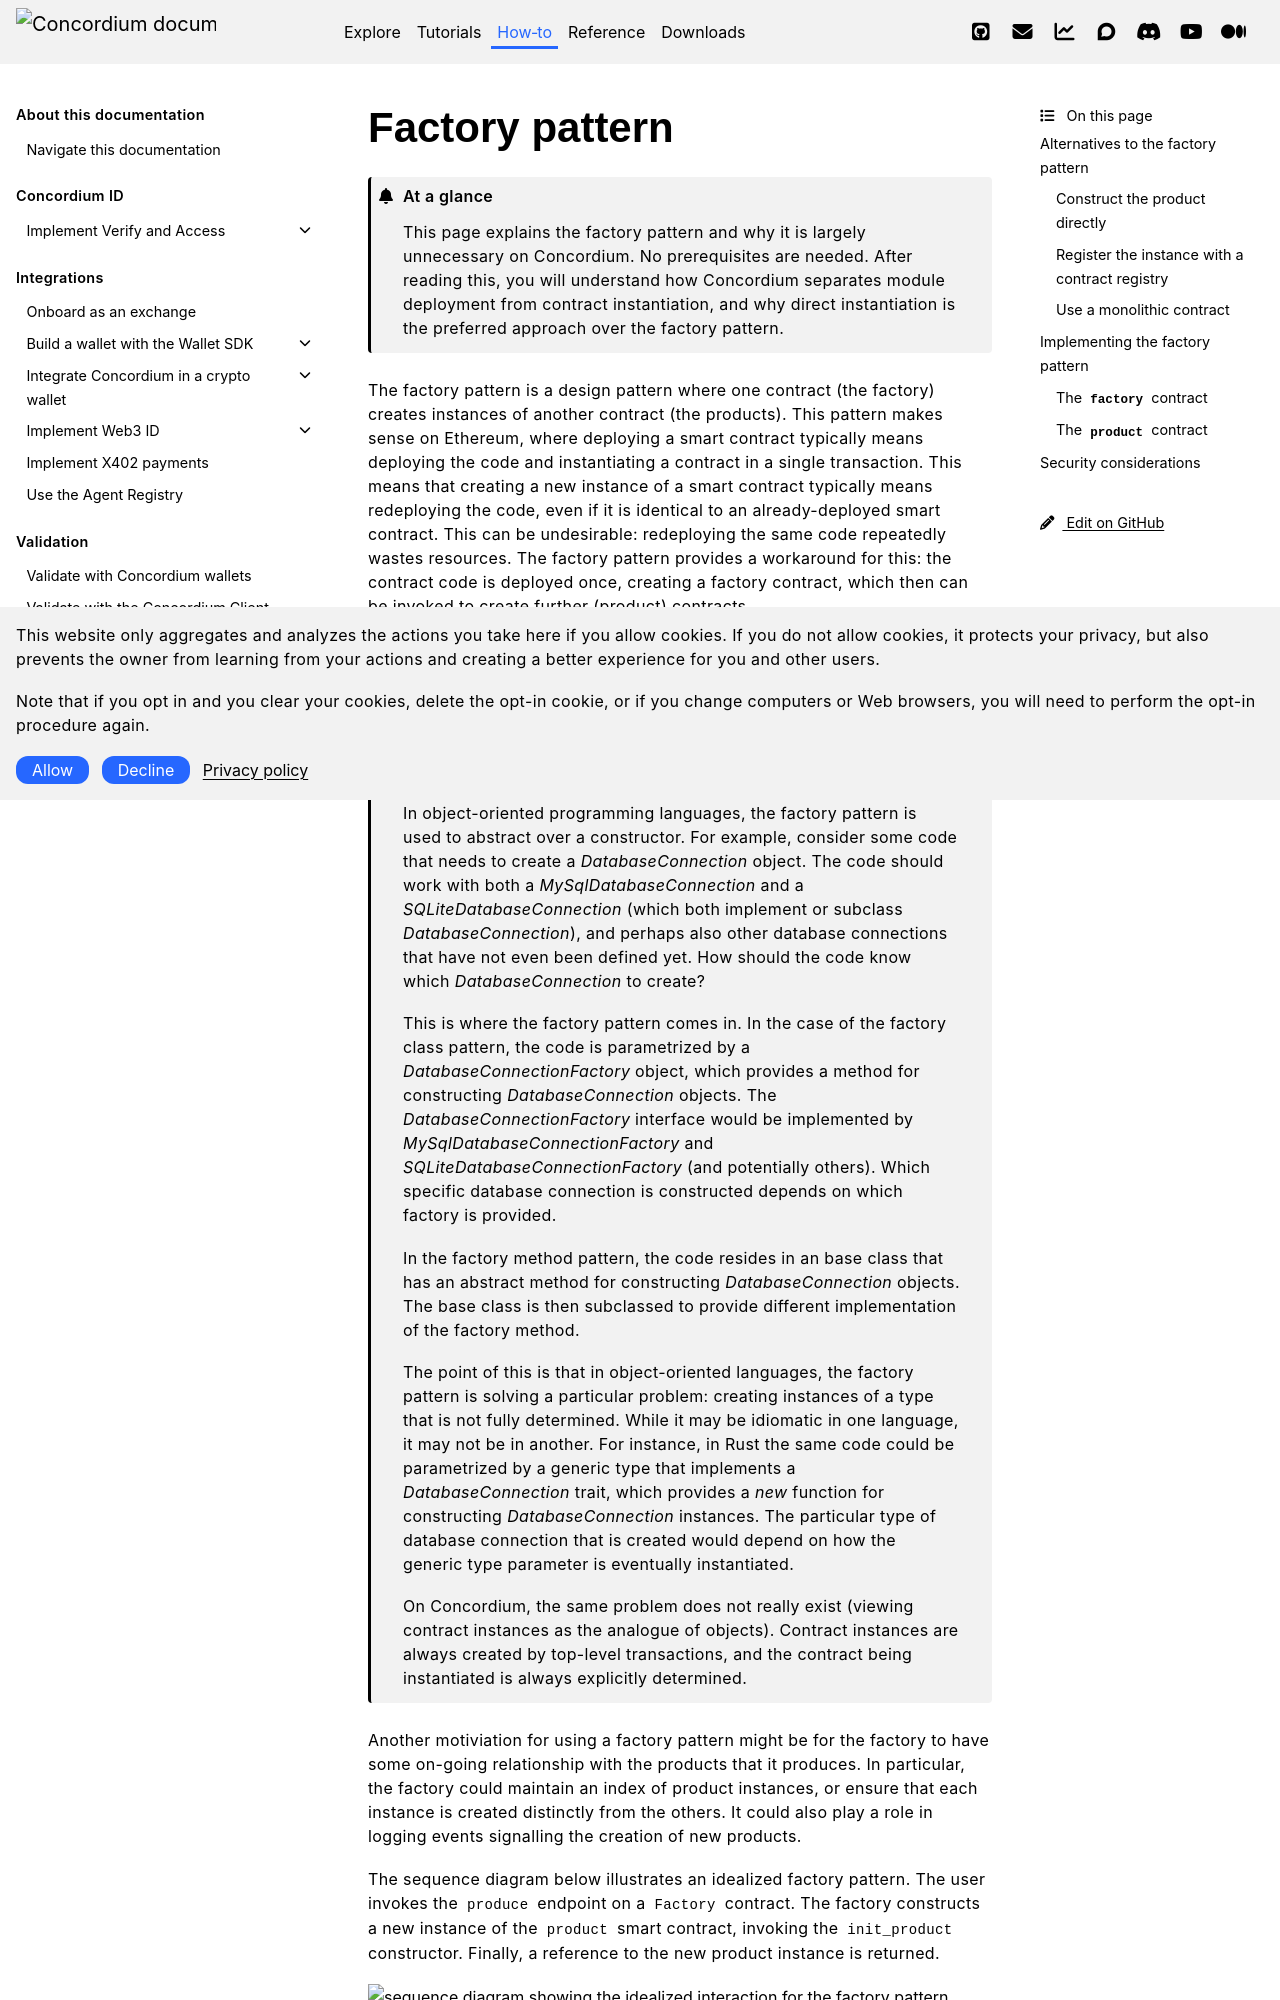

repository: Concordium/concordium.github.io · page: en/mainnet/how-to/smart-contracts/factory-pattern.html · generator: sphinx

.. _factory-pattern:

===============
Factory pattern
===============

.. admonition:: At a glance

   This page explains the factory pattern and why it is largely unnecessary on Concordium. No prerequisites are needed. After reading this, you will understand how Concordium separates module deployment from contract instantiation, and why direct instantiation is the preferred approach over the factory pattern.

The factory pattern is a design pattern where one contract (the factory) creates instances of
another contract (the products). This pattern makes sense on Ethereum, where deploying a smart
contract typically means deploying the code and instantiating a contract in a single transaction.
This means that creating a new instance of a smart contract typically means redeploying the code,
even if it is identical to an already-deployed smart contract. This can be undesirable:
redeploying the same code repeatedly wastes resources. The factory pattern provides a
workaround for this: the contract code is deployed once, creating a factory contract, which then
can be invoked to create further (product) contracts.

By contrast, on Concordium, deploying code and instantiating contracts are separate transactions.
In particular, once the code has been deployed, any number of instances can be created without
redeploying the code. This eliminates one of the key motivations for using a factory pattern.


.. Note::

    In object-oriented programming languages, the factory pattern is used to abstract over a constructor.
    For example, consider some code that needs to create a `DatabaseConnection` object.
    The code should work with both a `MySqlDatabaseConnection` and a `SQLiteDatabaseConnection`
    (which both implement or subclass `DatabaseConnection`), and perhaps also other database
    connections that have not even been defined yet. How should the code know which `DatabaseConnection`
    to create?

    This is where the factory pattern comes in. In the case of the factory class pattern,
    the code is parametrized by a `DatabaseConnectionFactory` object, which provides a
    method for constructing `DatabaseConnection` objects. The `DatabaseConnectionFactory`
    interface would be implemented by `MySqlDatabaseConnectionFactory` and
    `SQLiteDatabaseConnectionFactory` (and potentially others). Which specific database connection
    is constructed depends on which factory is provided.

    In the factory method pattern, the code resides in an base class that has an abstract method
    for constructing `DatabaseConnection` objects. The base class is then subclassed to provide
    different implementation of the factory method.

    The point of this is that in object-oriented languages, the factory pattern is solving a
    particular problem: creating instances of a type that is not fully determined. While it may
    be idiomatic in one language, it may not be in another. For instance, in Rust the same code
    could be parametrized by a generic type that implements a `DatabaseConnection` trait, which
    provides a `new` function for constructing `DatabaseConnection` instances. The particular
    type of database connection that is created would depend on how the generic type parameter
    is eventually instantiated.
